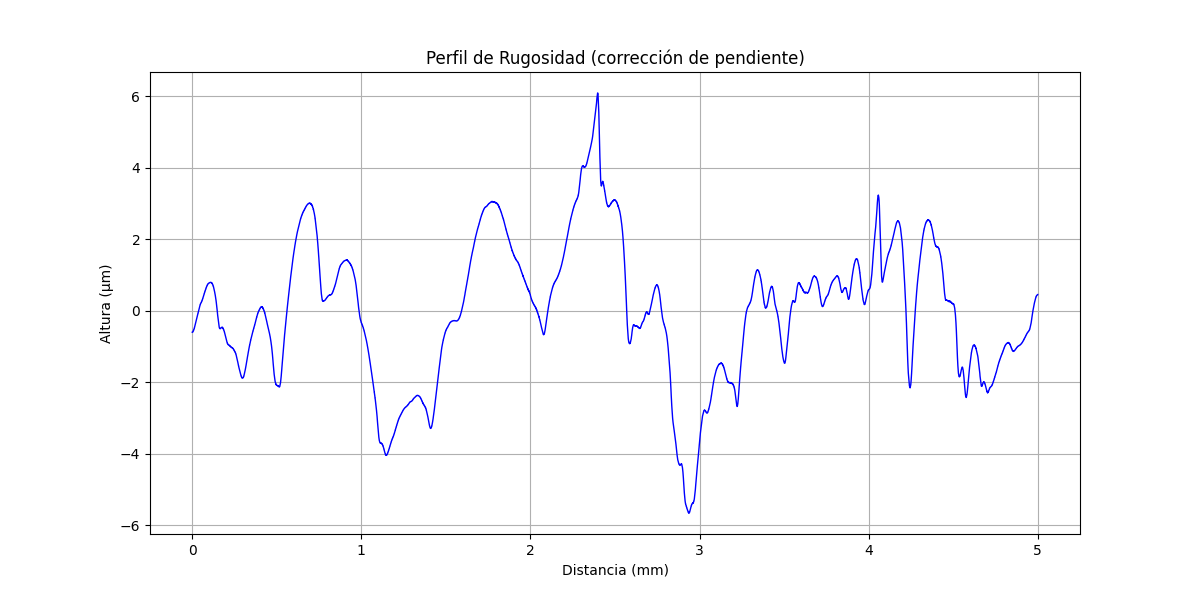

The table this chart was drawn from, first rows:
x (mm), altura (µm)
0.000000000, -0.6041
0.0002035, -0.6041
0.0004069, -0.604
0.0006104, -0.604
0.0008138, -0.6039
0.001017, -0.6039
0.001221, -0.5998
0.001424, -0.5998
0.001628, -0.5997
0.001831, -0.5997
0.002034, -0.5997
0.002238, -0.5996
0.002441, -0.5956
0.002645, -0.5955
0.002848, -0.5955
0.003052, -0.5914
0.003255, -0.5914
0.003459, -0.5913
0.003662, -0.5913
0.003866, -0.5872
0.004069, -0.5872
0.004273, -0.5871
0.004476, -0.5791
0.004679, -0.579
0.004883, -0.575
0.005086, -0.575
0.00529, -0.5709
0.005493, -0.5709
0.005697, -0.5708
0.0059, -0.5668
0.006104, -0.5667
0.006307, -0.5627
0.00651, -0.5586
0.006714, -0.5586
0.006917, -0.5585
0.007121, -0.5545
0.007324, -0.5504
0.007528, -0.5504
0.007731, -0.5463
0.007935, -0.5463
0.008138, -0.5423
0.008341, -0.5422
0.008545, -0.5382
0.008748, -0.5341
0.008952, -0.5341
0.009155, -0.53
0.009359, -0.526
0.009562, -0.5259
0.009766, -0.5219
0.009969, -0.5178
0.01017, -0.5178
0.01038, -0.5137
0.01058, -0.5097
0.01078, -0.5096
0.01099, -0.5056
0.01119, -0.5016
0.01139, -0.4975
0.0116, -0.4975
0.0118, -0.4934
0.012, -0.4894
... 24,517 more rows
